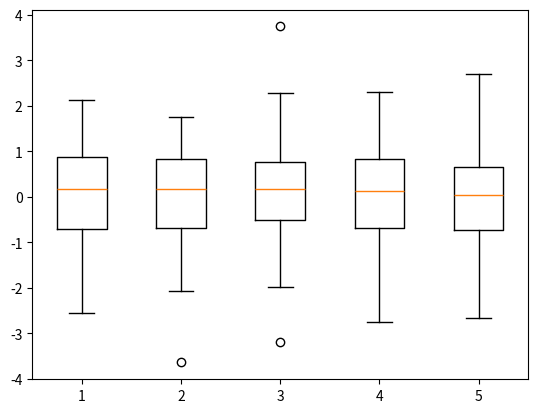

Write Python code to recreate this figure.
"""plotting boxplots"""

import numpy as np
import matplotlib.pyplot as plt

def plot1():
	"""plot1"""
	data = np.random.randn(100)
	plt.boxplot(data)
	plt.show()

def plot2():
	"""plot2"""
	data = np.random.randn(100, 5)
	plt.boxplot(data)
	plt.show()


# plot1()
plot2()
